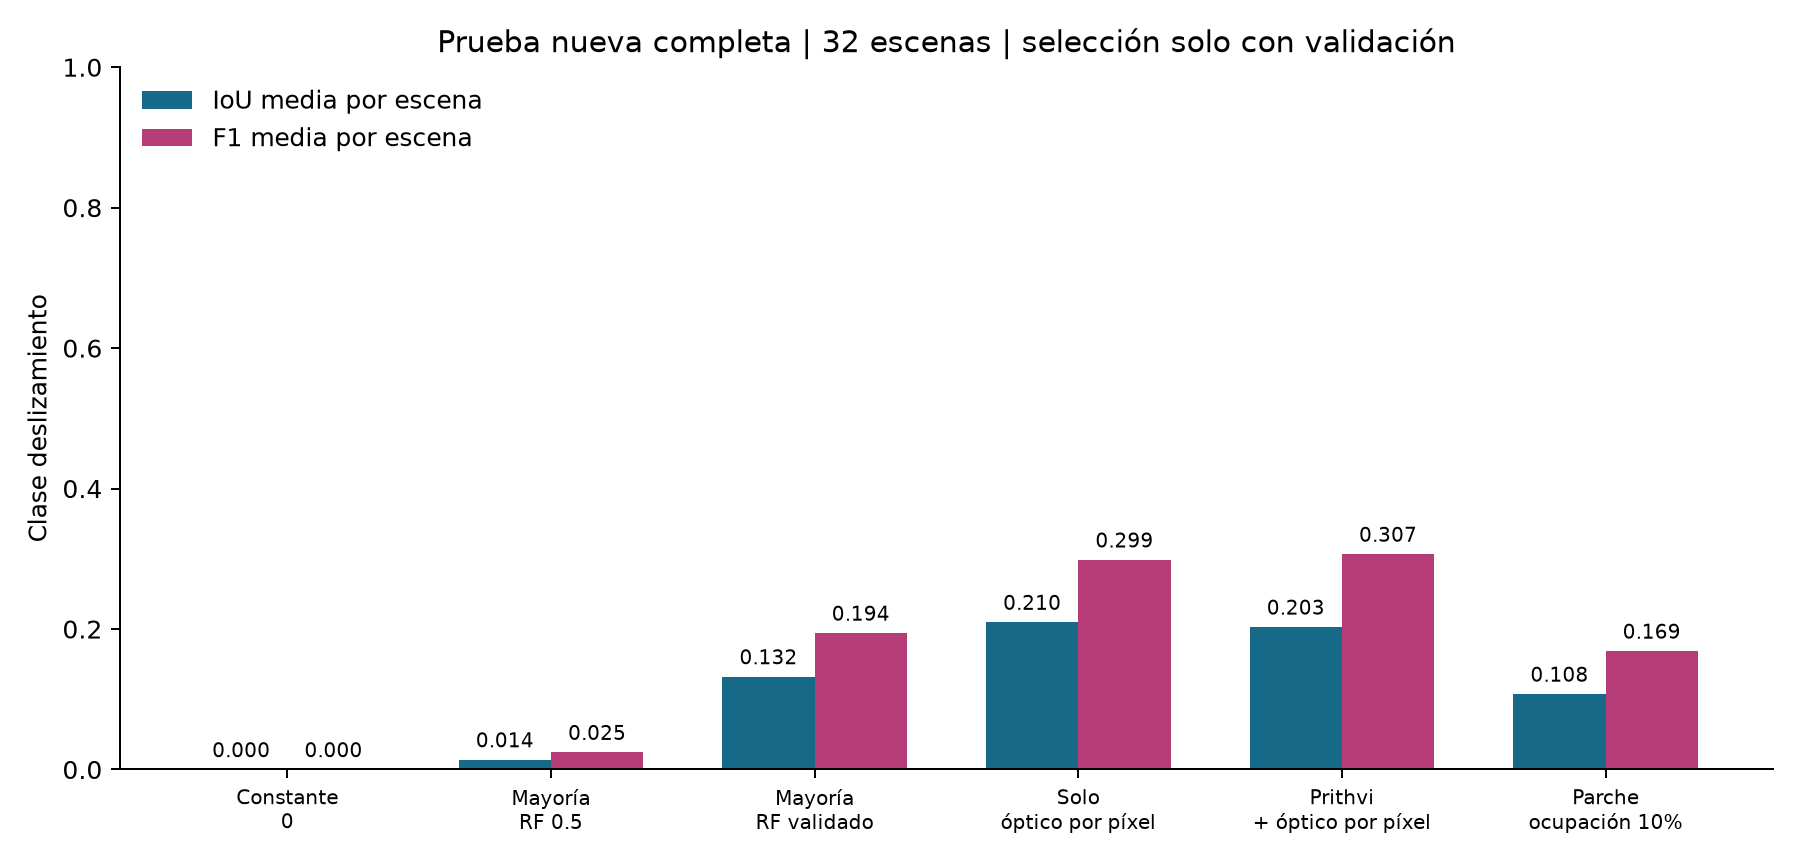

The data file committed next to this chart (first rows):
method, iou, f1, precision, recall, escenas_f1_definidas, iou_global, f1_global, support
baseline, 0.0, 0.0, 0.0, 0.0, 26, 0.0, 0.0, 26089
prithvi_rf_05, 0.0141, 0.02455, 0.06027, 0.01807, 28, 0.1123, 0.2018, 26089
prithvi_rf_validado, 0.1323, 0.1944, 0.1589, 0.4305, 30, 0.3714, 0.5417, 26089
dense_optical_only, 0.2098, 0.2986, 0.256, 0.686, 32, 0.4533, 0.6238, 26089
dense_prithvi_optical, 0.203, 0.3068, 0.2911, 0.6006, 31, 0.2422, 0.39, 26089
patch_occupancy_010, 0.1075, 0.1687, 0.1423, 0.3484, 29, 0.2839, 0.4422, 26089
